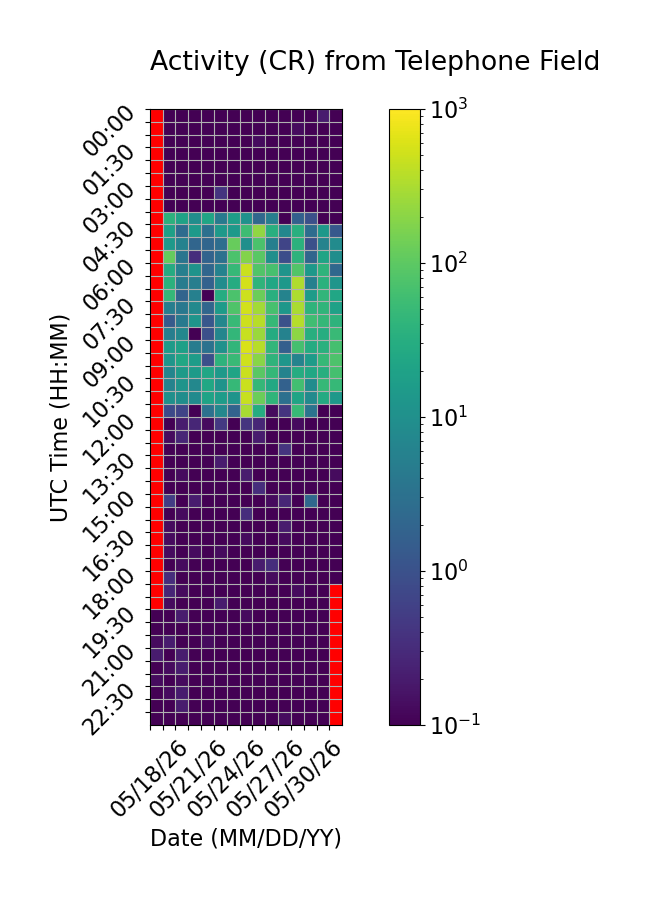

Values plotted in this chart, from the file beside it:
Time (UTC), 05/18/26, 05/19/26, 05/20/26, 05/21/26, 05/22/26, 05/23/26, 05/24/26, 05/25/26, 05/26/26, 05/27/26, 05/28/26, 05/29/26, 05/30/26, 05/31/26, 06/01/26
00:00, , 0.0, 0.0, 0.0, 0.0, 0.0, 0.0, 0.0, 0.0, 0.0, 0.0, 0.0, 0.0, 0.2, 0.0
00:30, , 0.06667, 0.0, 0.0, 0.0, 0.06667, 0.0, 0.0, 0.0, 0.06667, 0.0, 0.1333, 0.0, 0.0, 0.0
01:00, , 0.0, 0.0, 0.0, 0.0, 0.0, 0.0, 0.0, 0.1333, 0.0, 0.0, 0.0, 0.0, 0.0, 0.0
01:30, , 0.0, 0.0, 0.0, 0.0, 0.0, 0.0, 0.0, 0.0, 0.0, 0.0, 0.0, 0.0, 0.0, 0.0
02:00, , 0.06667, 0.0, 0.0, 0.0, 0.0, 0.06667, 0.0, 0.0, 0.0, 0.0, 0.0, 0.0, 0.0, 0.06667
02:30, , 0.06667, 0.0, 0.0, 0.0, 0.0, 0.0, 0.0, 0.0, 0.0, 0.0, 0.0, 0.0, 0.0, 0.0
03:00, , 0.06667, 0.0, 0.0, 0.0, 0.4, 0.06667, 0.0, 0.0, 0.06667, 0.0, 0.0, 0.0, 0.0, 0.0
03:30, , 0.0, 0.0, 0.0, 0.06667, 0.0, 0.0, 0.0, 0.0, 0.0, 0.0, 0.0, 0.0, 0.0, 0.0
04:00, , 37.67, 19.93, 9.133, 22.47, 4.467, 16.73, 10.53, 2.267, 5.2, 0.0, 1.667, 0.9333, 0.0, 0.0
04:30, , 18.47, 2.533, 14.07, 3.0, 14.53, 13.87, 57.0, 214.2, 33.67, 7.133, 33.13, 2.6, 13.47, 1.267
05:00, , 14.4, 5.933, 2.0, 2.0, 2.733, 119.1, 9.667, 73.13, 5.267, 0.6667, 36.13, 0.9333, 6.067, 8.533
05:30, , 111.8, 3.533, 0.3333, 1.867, 3.0, 73.93, 178.3, 93.73, 9.867, 0.8667, 38.93, 2.0, 22.07, 9.067
06:00, , 28.8, 5.267, 11.47, 2.067, 5.933, 47.53, 472.0, 81.6, 68.6, 11.67, 82.73, 13.4, 40.0, 2.2
06:30, , 35.4, 4.733, 5.133, 1.733, 8.733, 28.73, 543.7, 39.73, 23.8, 13.8, 335.4, 5.467, 35.47, 12.13
07:00, , 45.87, 1.933, 5.6, 0.06667, 30.47, 74.53, 502.5, 124.9, 33.73, 6.2, 321.7, 15.47, 42.47, 23.53
07:30, , 5.133, 3.933, 7.733, 2.067, 15.4, 78.4, 540.3, 274.3, 67.53, 13.13, 312.5, 40.13, 41.93, 19.27
08:00, , 1.4, 4.4, 12.27, 1.2, 7.0, 49.0, 500.6, 368.8, 48.53, 1.0, 360.8, 60.13, 46.8, 38.8
08:30, , 5.2, 7.333, 0.06667, 0.9333, 6.8, 44.0, 454.9, 247.1, 28.93, 6.0, 212.1, 32.33, 31.07, 51.73
09:00, , 15.67, 18.47, 4.867, 3.267, 10.53, 43.67, 584.2, 366.4, 43.27, 1.6, 66.47, 28.47, 35.13, 65.4
09:30, , 12.67, 24.33, 16.2, 0.9333, 38.33, 52.07, 508.4, 197.1, 39.53, 12.6, 6.133, 15.53, 48.27, 77.07
10:00, , 6.667, 15.33, 15.13, 23.0, 14.67, 21.4, 481.5, 93.67, 45.53, 6.2, 30.33, 24.6, 31.8, 66.2
10:30, , 6.2, 11.93, 7.4, 24.33, 11.47, 48.0, 478.3, 45.33, 26.33, 1.733, 61.73, 8.867, 47.67, 47.8
11:00, , 10.33, 9.067, 8.133, 21.07, 16.07, 11.93, 463.3, 128.5, 41.33, 3.0, 21.33, 8.133, 28.33, 13.53
11:30, , 0.8, 0.6667, 0.0, 3.133, 7.467, 1.867, 302.8, 30.0, 0.1333, 0.4, 49.8, 3.4, 0.0, 0.0
12:00, , 0.06667, 0.2, 0.2667, 0.1333, 0.4667, 0.06667, 0.4, 0.2667, 0.0, 0.0, 0.1333, 0.0, 0.06667, 0.06667
12:30, , 0.1333, 0.2667, 0.0, 0.0, 0.0, 0.0, 0.0, 0.2, 0.0, 0.06667, 0.0, 0.0, 0.0, 0.0
13:00, , 0.06667, 0.0, 0.0, 0.0, 0.0, 0.0, 0.0, 0.0, 0.0, 0.4, 0.0, 0.0, 0.0, 0.0
13:30, , 0.06667, 0.0, 0.06667, 0.0, 0.2, 0.0, 0.0, 0.0, 0.0, 0.0, 0.0, 0.0, 0.0, 0.0
14:00, , 0.0, 0.1333, 0.0, 0.0, 0.0, 0.0, 0.2, 0.0, 0.06667, 0.0, 0.0, 0.0, 0.06667, 0.1333
14:30, , 0.06667, 0.0, 0.06667, 0.0, 0.06667, 0.0, 0.0, 0.3333, 0.06667, 0.0, 0.0, 0.0, 0.0, 0.0
15:00, , 0.5333, 0.06667, 0.2, 0.06667, 0.0, 0.0, 0.06667, 0.0, 0.1333, 0.2667, 0.0, 2.267, 0.0, 0.0
15:30, , 0.06667, 0.1333, 0.0, 0.0, 0.0, 0.06667, 0.3333, 0.0, 0.0, 0.0, 0.0, 0.0, 0.0, 0.0
16:00, , 0.1333, 0.0, 0.0, 0.0, 0.0, 0.0, 0.06667, 0.0, 0.0, 0.2, 0.0, 0.0, 0.0, 0.0
16:30, , 0.1333, 0.0, 0.06667, 0.06667, 0.0, 0.06667, 0.1333, 0.06667, 0.0, 0.1333, 0.0, 0.0, 0.0, 0.0
17:00, , 0.1333, 0.0, 0.1333, 0.0, 0.1333, 0.0, 0.0, 0.0, 0.0, 0.0, 0.0, 0.0, 0.0, 0.06667
17:30, , 0.0, 0.1333, 0.06667, 0.0, 0.0, 0.0, 0.0, 0.2, 0.3333, 0.0, 0.0, 0.0, 0.0, 0.0
18:00, , 0.3333, 0.06667, 0.0, 0.0, 0.06667, 0.0, 0.06667, 0.0, 0.1333, 0.0, 0.0, 0.0, 0.0, 0.1
18:30, , 0.2667, 0.1333, 0.0, 0.0, 0.0, 0.0, 0.06667, 0.0, 0.0, 0.06667, 0.1333, 0.0, 0.0, 
19:00, , 0.1333, 0.0, 0.06667, 0.06667, 0.2, 0.06667, 0.06667, 0.06667, 0.0, 0.06667, 0.06667, 0.06667, 0.06667, 
19:30, 0.0, 0.0, 0.2, 0.06667, 0.0, 0.0, 0.0, 0.1333, 0.0, 0.0, 0.0, 0.0, 0.0, 0.06667, 
20:00, 0.0, 0.06667, 0.0, 0.0, 0.0, 0.06667, 0.0, 0.0, 0.0, 0.0, 0.0, 0.0, 0.0, 0.0, 
20:30, 0.1333, 0.2, 0.0, 0.0, 0.1333, 0.0, 0.06667, 0.06667, 0.0, 0.0, 0.0, 0.06667, 0.0, 0.0, 
21:00, 0.2, 0.0, 0.2, 0.0, 0.0, 0.0, 0.0, 0.0, 0.0, 0.0, 0.0, 0.0, 0.0, 0.0, 
21:30, 0.0, 0.1333, 0.2, 0.0, 0.0, 0.0, 0.0, 0.0, 0.0, 0.0, 0.0, 0.0, 0.0, 0.0, 
22:00, 0.1333, 0.0, 0.1333, 0.06667, 0.0, 0.0, 0.0, 0.0, 0.0, 0.06667, 0.0, 0.0, 0.0, 0.0, 
22:30, 0.0, 0.1333, 0.2, 0.0, 0.0, 0.0, 0.0, 0.0, 0.0, 0.0, 0.0, 0.0, 0.0, 0.0, 
23:00, 0.0, 0.0, 0.2, 0.0, 0.0, 0.0, 0.0, 0.0, 0.0, 0.0, 0.0, 0.0, 0.0, 0.0, 
23:30, 0.0, 0.0, 0.0, 0.0, 0.0, 0.0, 0.0, 0.0, 0.0, 0.0, 0.1333, 0.0, 0.0, 0.0, 
